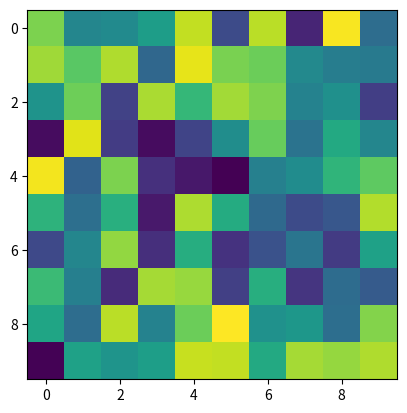

This figure's Python source:
import matplotlib.pyplot as plt
import numpy as np

# Generate sample data
data = np.random.rand(10, 10)

# Create a heatmap
heatmap = plt.imshow(data, cmap='viridis')

# Add a colorbar
colorbar = plt.colorbar(heatmap)

# Remove the colorbar
colorbar.remove()

plt.show()
